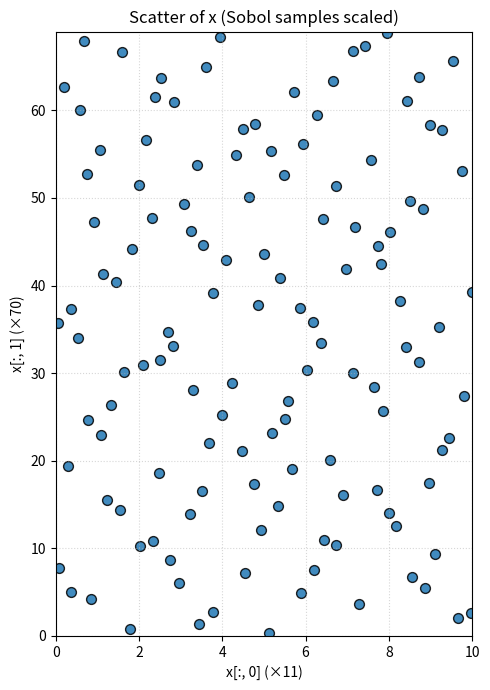

Source code (Python):
from scipy.stats import qmc
import numpy as np

d = 2
N = 2**(7)  # 필요 갯수
sampler = qmc.Sobol(d=d, scramble=True, seed=42)

# 방법 1: 임의 N개 (임의 N 허용)
X = sampler.random(N)               # shape: (N, 2), in [0,1)

# 방법 2: 2^m개가 필요할 때 (그레이코드 네트)
#X_pow2 = sampler.random_base2(m=8) # 2^10 = 1024개

# 처음 몇 점 건너뛰기
sampler.fast_forward(100)           # 다음 호출부터 100개 지나친 지점에서 시작
Y = sampler.random(N)
x = Y.copy()
x[:, 0] *= 69
x[:, 1] *= 10
print(np.round(x).astype(int))
mask_round = (np.round(x[:, 0]).astype(int) == 5)
idx_round = np.where(mask_round)[0]
rows_round = x[mask_round]
print(idx_round)
print(rows_round)
print(np.round(x[mask_round,0]))
print(np.round(x[1]))
import numpy as np

# x: shape (128, 2)
# 두 번째 열을 정수로 반올림해서 그룹 키 생성
y_round = np.rint(x[:, 1]).astype(int)

# 값별 개수 집계
vals, counts = np.unique(y_round, return_counts=True)

# 출력
print("y(rounded) : count")
for v, c in zip(vals, counts):
    print(f"{v:>3} : {c}")

import matplotlib.pyplot as plt

rounded = np.round(x).astype(int)
for i in range(len(x)):
    plt.text(x[i, 0] + 0.15, x[i, 1] + 0.15, f'({rounded[i,0]},{rounded[i,1]})', fontsize=8)

# x: shape (n, 2) 라고 가정
plt.figure(figsize=(5, 7))
plt.scatter(x[:, 1], x[:, 0], c='tab:blue', s=50, edgecolor='k', alpha=0.85)
plt.xlabel('x[:, 0] (×11)')
plt.ylabel('x[:, 1] (×70)')
plt.title('Scatter of x (Sobol samples scaled)')
plt.xlim(0, 10)
plt.ylim(0, 69)
plt.grid(True, ls=':', alpha=0.5)
plt.tight_layout()
plt.show()
